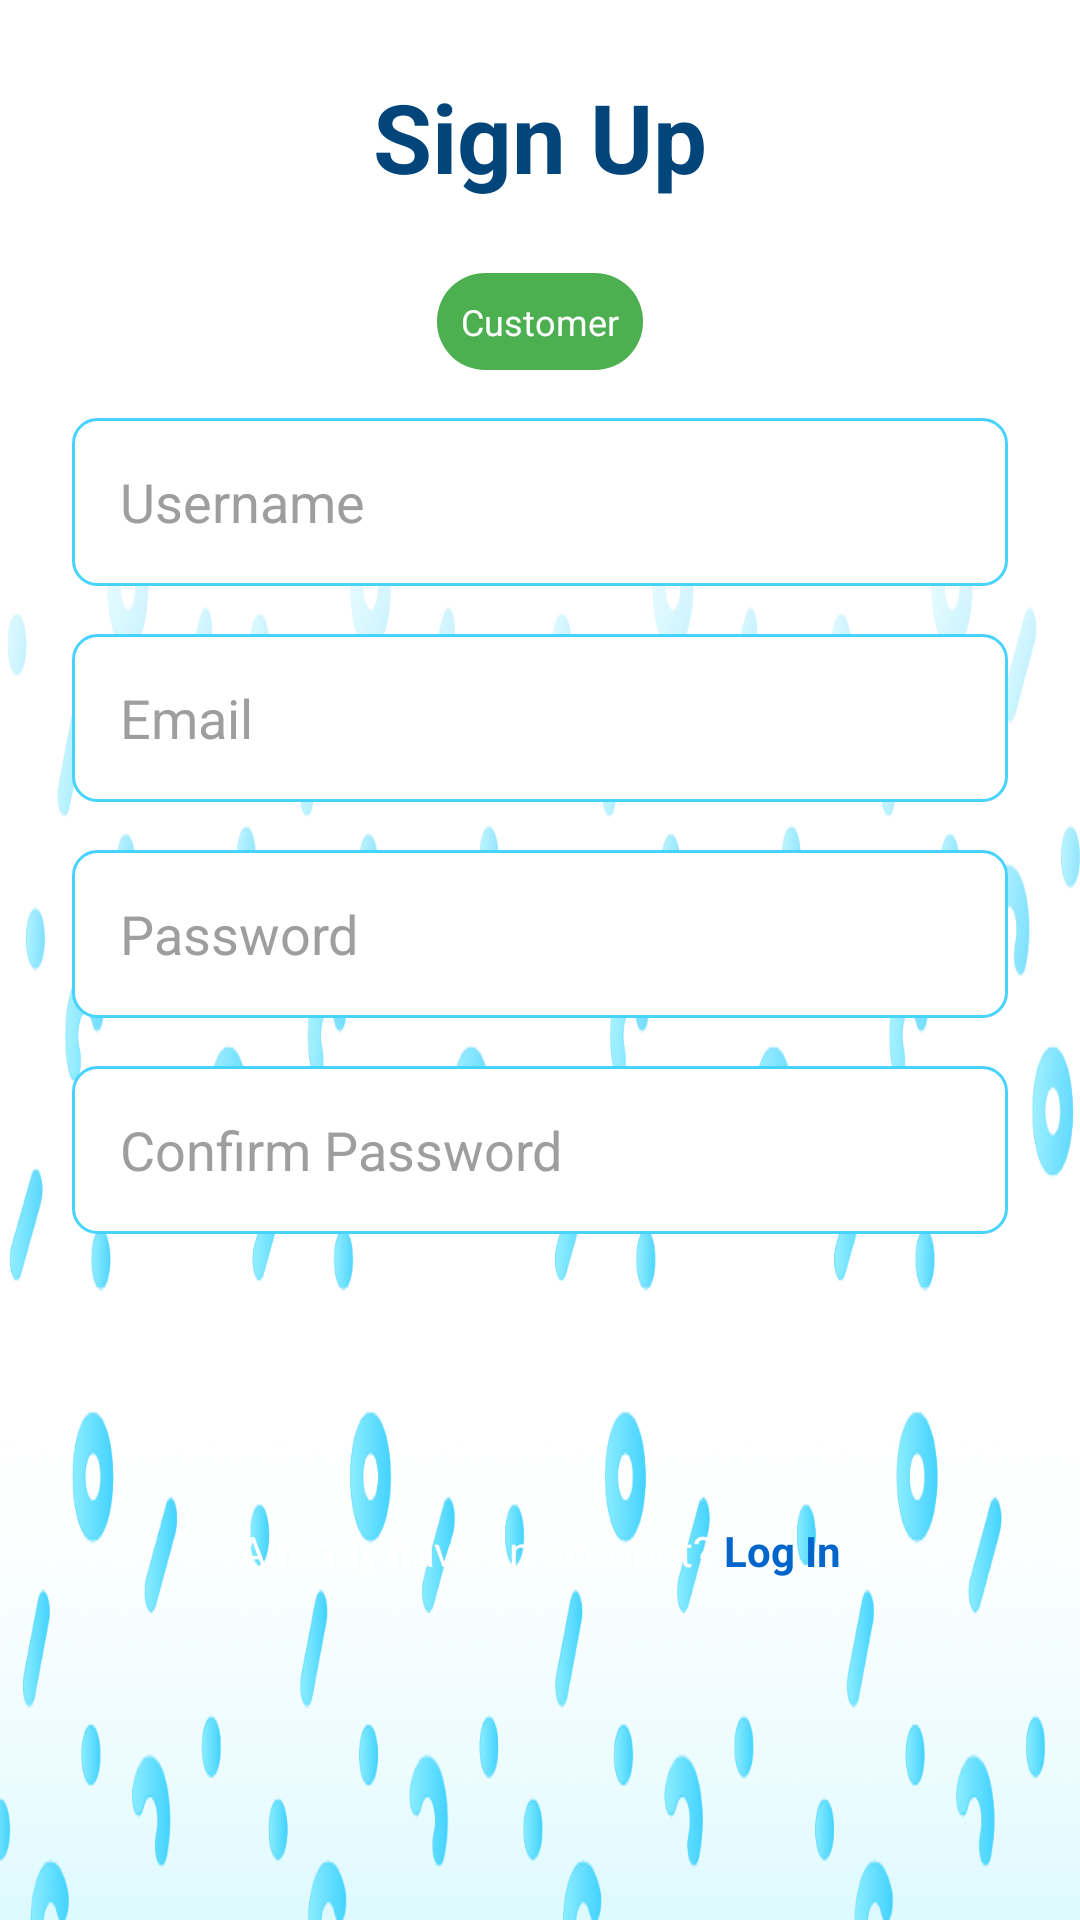

Produce the Android XML layout that renders to this screen, including the resource entries it uses.
<!-- AndroidManifest.xml: application theme Theme.CommicartAndroid -->
<!-- res/layout/activity_register.xml -->
<?xml version="1.0" encoding="utf-8"?>
<RelativeLayout xmlns:android="http://schemas.android.com/apk/res/android"
    android:layout_width="match_parent"
    android:layout_height="match_parent"
    android:background="@drawable/commicart_placeholderbg"
    android:padding="24dp">

    <ScrollView
        android:layout_width="match_parent"
        android:layout_height="match_parent">

        <LinearLayout
            android:layout_width="match_parent"
            android:layout_height="wrap_content"
            android:orientation="vertical">

            <TextView
                android:id="@+id/tvRoleHint"
                android:layout_width="wrap_content"
                android:layout_height="wrap_content"
                android:layout_gravity="center"
                android:text="Sign Up"
                android:textColor="@color/text_dark"
                android:textSize="32sp"
                android:textStyle="bold"
                android:layout_marginBottom="24dp" />

            <TextView
                android:id="@+id/tvRoleBadge"
                android:layout_width="wrap_content"
                android:layout_height="wrap_content"
                android:layout_gravity="center"
                android:background="@drawable/badge_background"
                android:padding="8dp"
                android:layout_marginBottom="16dp"
                android:text="Customer"
                android:textColor="@color/button_text"
                android:textSize="12sp" />

            <EditText
                android:id="@+id/etFullName"
                android:layout_width="match_parent"
                android:layout_height="56dp"
                android:hint="Username"
                android:inputType="textPersonName"
                android:textColor="@color/text"
                android:textColorHint="@color/gray_500"
                android:background="@drawable/edittext_background"
                android:padding="16dp"
                android:layout_marginBottom="16dp" />

            <EditText
                android:id="@+id/etEmail"
                android:layout_width="match_parent"
                android:layout_height="56dp"
                android:hint="Email"
                android:inputType="textEmailAddress"
                android:textColor="@color/text"
                android:textColorHint="@color/gray_500"
                android:background="@drawable/edittext_background"
                android:padding="16dp"
                android:layout_marginBottom="16dp" />

            <EditText
                android:id="@+id/etPassword"
                android:layout_width="match_parent"
                android:layout_height="56dp"
                android:hint="Password"
                android:inputType="textPassword"
                android:textColor="@color/text"
                android:textColorHint="@color/gray_500"
                android:background="@drawable/edittext_background"
                android:padding="16dp"
                android:layout_marginBottom="16dp" />

            <EditText
                android:id="@+id/etConfirmPassword"
                android:layout_width="match_parent"
                android:layout_height="56dp"
                android:hint="Confirm Password"
                android:inputType="textPassword"
                android:textColor="@color/text"
                android:textColorHint="@color/gray_500"
                android:background="@drawable/edittext_background"
                android:padding="16dp"
                android:layout_marginBottom="24dp" />

            <Button
                android:id="@+id/btnRegister"
                android:layout_width="match_parent"
                android:layout_height="56dp"
                android:text="Sign Up"
                android:textSize="16sp"
                android:textColor="@color/button_text"
                android:background="@drawable/button_primary" />

            <LinearLayout
                android:layout_width="wrap_content"
                android:layout_height="wrap_content"
                android:layout_gravity="center"
                android:orientation="horizontal"
                android:layout_marginTop="16dp">

                <TextView
                    android:layout_width="wrap_content"
                    android:layout_height="wrap_content"
                    android:text="Already have an account? "
                    android:textColor="@color/text_light" />

                <TextView
                    android:id="@+id/tvLogin"
                    android:layout_width="wrap_content"
                    android:layout_height="wrap_content"
                    android:text="Log In"
                    android:textColor="@color/secondary"
                    android:textStyle="bold" />

            </LinearLayout>

            <ProgressBar
                android:id="@+id/progressBar"
                android:layout_width="wrap_content"
                android:layout_height="wrap_content"
                android:layout_gravity="center"
                android:layout_marginTop="16dp"
                android:visibility="gone" />

        </LinearLayout>

    </ScrollView>

</RelativeLayout>
<!-- resources referenced by this layout -->
<resources>
  <color name="button_text">#FFFFFF</color>
  <color name="gray_500">#9E9E9E</color>
  <color name="secondary">#0066CC</color>
  <color name="text">#02457A</color>
  <color name="text_dark">#02457A</color>
  <color name="text_light">#FFFFFF</color>
  <!-- drawable badge_background (drawable) -->
  <?xml version="1.0" encoding="utf-8"?>
  <shape xmlns:android="http://schemas.android.com/apk/res/android">
      <solid android:color="#4CAF50"/>
      <corners android:radius="16dp"/>
      <padding
          android:left="12dp"
          android:top="4dp"
          android:right="12dp"
          android:bottom="4dp"/>
  </shape>
  <!-- drawable commicart_placeholderbg: png bitmap (drawable, 112522 bytes) -->
  <!-- drawable edittext_background (drawable) -->
  <?xml version="1.0" encoding="utf-8"?>
  <shape xmlns:android="http://schemas.android.com/apk/res/android">
      <solid android:color="@color/white" />
      <stroke
          android:width="1dp"
          android:color="@color/primary" />
      <corners android:radius="8dp" />
  </shape>
  <style name="Theme.CommicartAndroid" parent="Theme.MaterialComponents.DayNight.NoActionBar">
          
          <item name="colorPrimary">@color/primary</item>
          <item name="colorPrimaryVariant">@color/primary_dark</item>
          <item name="colorOnPrimary">@color/button_text</item>
          <item name="colorSecondary">@color/secondary</item>
          <item name="colorSecondaryVariant">@color/secondary_dark</item>
          <item name="colorOnSecondary">@color/button_text</item>
          <item name="android:statusBarColor">@color/primary_dark</item>
      </style>
  <color name="white">#FFFFFFFF</color>
  <color name="primary">#46d3fe</color>
  <color name="primary_dark">#4DC8E6</color>
  <color name="secondary_dark">#E680E6</color>
</resources>
